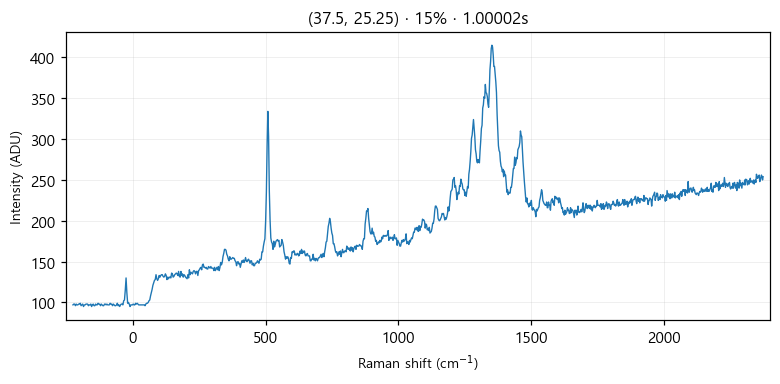

The file beside this chart, header and first rows:
# laser_power_pct, 15
# exposure_time, 1
# laser_nm, 532
# mode, single
pixel_index, raman_shift_cm-1, wavelength_nm, intensity
0, -224.8, 525.7, 97.0
1, -221.8, 525.8, 98.0
2, -218.7, 525.9, 98.0
3, -215.6, 526, 96.0
4, -212.6, 526.1, 98.0
5, -209.5, 526.2, 97.0
6, -206.5, 526.2, 97.0
7, -203.4, 526.3, 98.0
8, -200.3, 526.4, 98.0
9, -197.3, 526.5, 99.0
10, -194.2, 526.6, 96.0
11, -191.2, 526.7, 97.0
12, -188.1, 526.7, 98.0
13, -185.1, 526.8, 95.0
14, -182, 526.9, 97.0
15, -179, 527, 97.0
16, -175.9, 527.1, 98.0
17, -172.9, 527.2, 98.0
18, -169.8, 527.3, 98.0
19, -166.8, 527.3, 96.0
20, -163.7, 527.4, 97.0
21, -160.7, 527.5, 97.0
22, -157.6, 527.6, 98.0
23, -154.6, 527.7, 95.0
24, -151.6, 527.8, 97.0
25, -148.5, 527.9, 98.0
26, -145.5, 527.9, 96.0
27, -142.4, 528, 96.0
28, -139.4, 528.1, 98.0
29, -136.4, 528.2, 97.0
30, -133.3, 528.3, 97.0
31, -130.3, 528.4, 99.0
32, -127.3, 528.4, 98.0
33, -124.3, 528.5, 98.0
34, -121.2, 528.6, 96.0
35, -118.2, 528.7, 98.0
36, -115.2, 528.8, 97.0
37, -112.2, 528.9, 96.0
38, -109.1, 529, 96.0
39, -106.1, 529, 98.0
40, -103.1, 529.1, 98.0
41, -100.1, 529.2, 97.0
42, -97.05, 529.3, 98.0
43, -94.03, 529.4, 97.0
44, -91.01, 529.5, 97.0
45, -88, 529.5, 97.0
46, -84.98, 529.6, 99.0
47, -81.97, 529.7, 98.0
48, -78.96, 529.8, 98.0
49, -75.95, 529.9, 96.0
50, -72.94, 530, 98.0
51, -69.93, 530, 97.0
52, -66.93, 530.1, 96.0
53, -63.92, 530.2, 96.0
54, -60.92, 530.3, 97.0
55, -57.91, 530.4, 99.0
... 968 more rows
